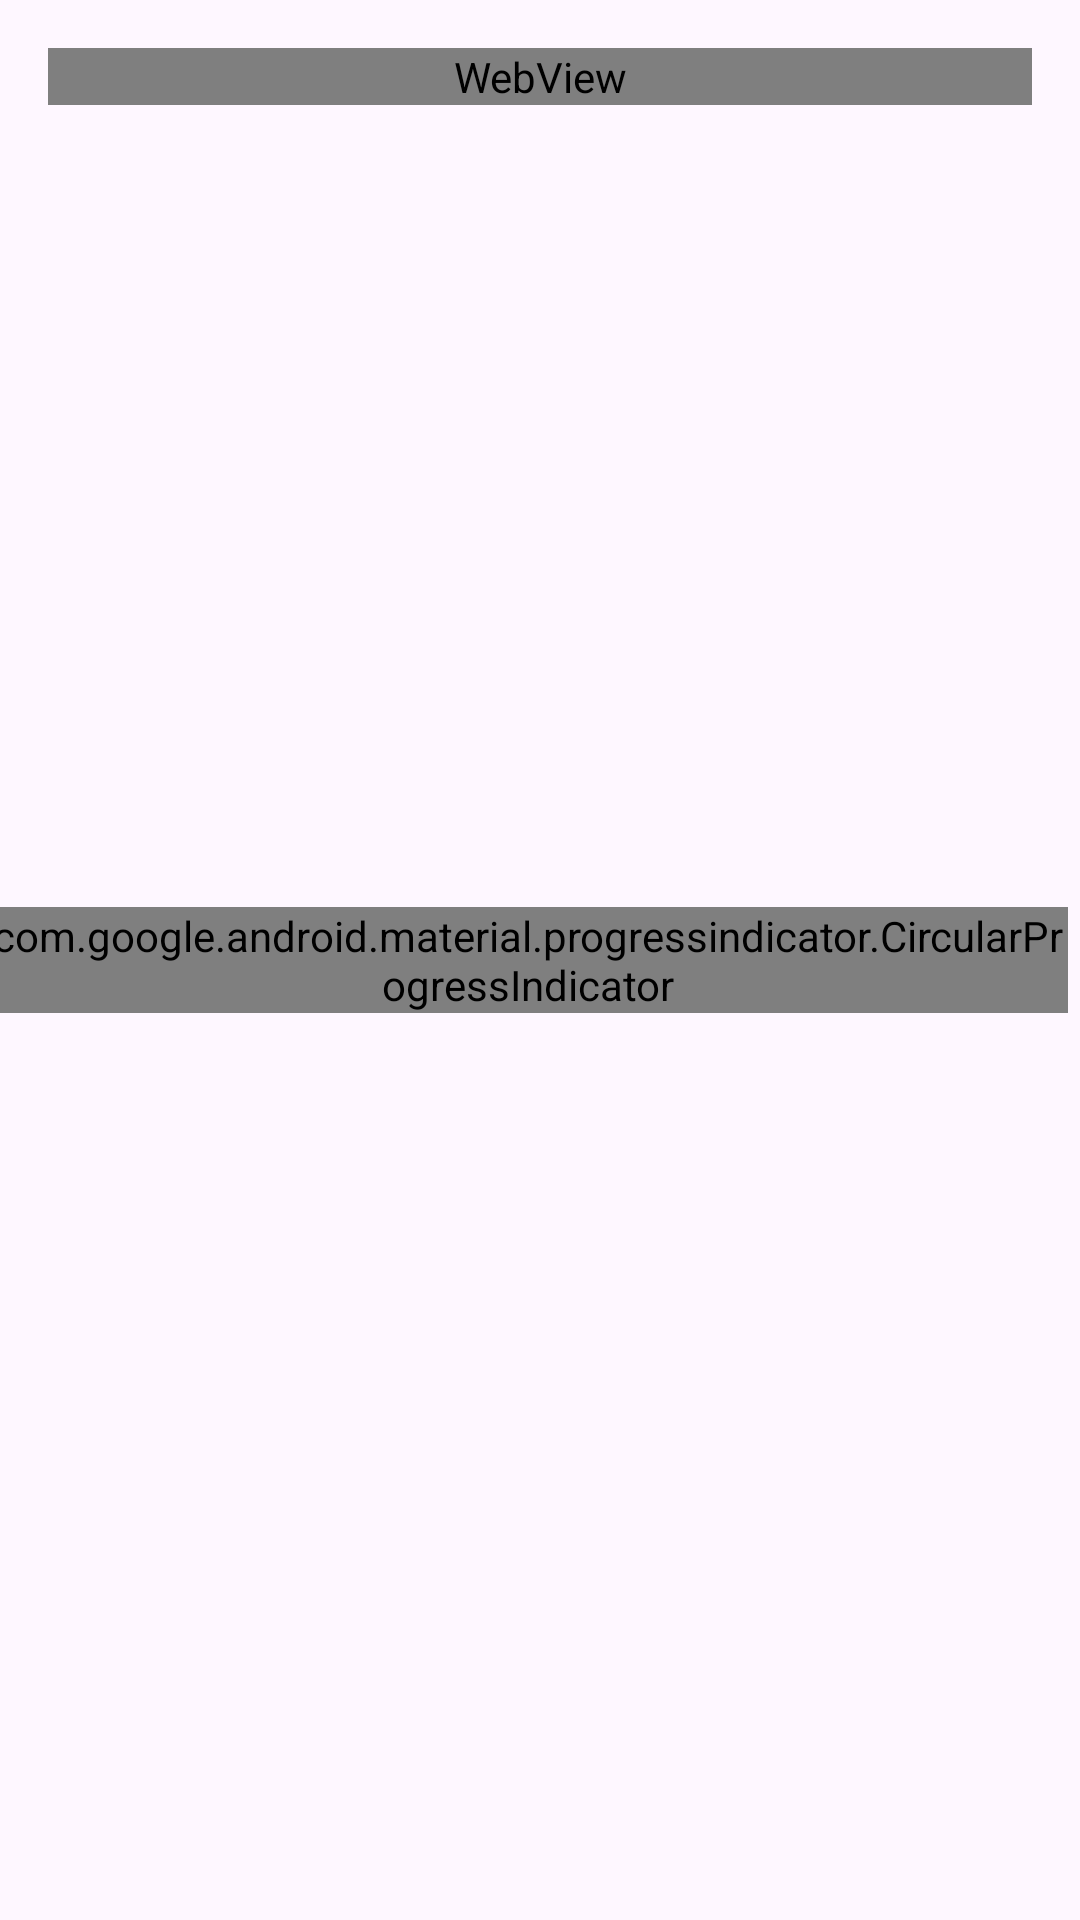

Reconstruct the res/layout file that produces this screen, plus the resources it refers to.
<!-- AndroidManifest.xml: application theme Theme.PallPedia -->
<!-- res/layout/activity_detail.xml -->
<?xml version="1.0" encoding="utf-8"?>
<androidx.coordinatorlayout.widget.CoordinatorLayout xmlns:android="http://schemas.android.com/apk/res/android"
    xmlns:app="http://schemas.android.com/apk/res-auto"
    xmlns:tools="http://schemas.android.com/tools"
    android:layout_width="match_parent"
    android:layout_height="match_parent"
    tools:context=".DetailActivity">

    <com.google.android.material.appbar.AppBarLayout
        android:id="@+id/app_bar_layout"
        android:layout_width="match_parent"
        android:layout_height="wrap_content">

        <com.google.android.material.appbar.CollapsingToolbarLayout
            app:contentScrim="@color/white"
            app:layout_scrollFlags="scroll|snap|exitUntilCollapsed"
            android:layout_width="match_parent"
            android:layout_height="wrap_content"
            app:titleEnabled="false">

            <androidx.constraintlayout.widget.ConstraintLayout
                android:layout_width="match_parent"
                android:layout_height="wrap_content">

                
                
                
                
                
                
                

                
                
                
                
                
                

                
                
                
                
                
                

                
                
                
                
                
                


                
                
                
                
                
                
                


            </androidx.constraintlayout.widget.ConstraintLayout>
        </com.google.android.material.appbar.CollapsingToolbarLayout>
    </com.google.android.material.appbar.AppBarLayout>
    <androidx.core.widget.NestedScrollView
        android:layout_width="match_parent"
        android:layout_height="match_parent"
        app:layout_behavior="com.google.android.material.appbar.AppBarLayout$ScrollingViewBehavior">

        <WebView
            android:id="@+id/wv_detail"
            android:layout_width="match_parent"
            android:layout_height="match_parent"
            android:layout_margin="16dp" />
    </androidx.core.widget.NestedScrollView>

    <include
        android:id="@+id/loading_view"
        layout="@layout/loading_layout"
        android:layout_width="match_parent"
        android:layout_height="match_parent"
        app:layout_anchorGravity="center"/>

</androidx.coordinatorlayout.widget.CoordinatorLayout>
<!-- res/layout/loading_layout.xml (included above) -->
<?xml version="1.0" encoding="utf-8"?>
<LinearLayout xmlns:android="http://schemas.android.com/apk/res/android"
    xmlns:app="http://schemas.android.com/apk/res-auto"
    android:layout_width="match_parent"
    android:layout_height="wrap_content"
    android:gravity="center"
    android:orientation="horizontal">

    <com.google.android.material.progressindicator.CircularProgressIndicator
        android:layout_width="match_parent"
        android:layout_height="wrap_content"
        android:indeterminate="true"
        app:indicatorColor="@color/orange"
        app:trackColor="#DCD5D5" />

    <TextView
        android:layout_width="wrap_content"
        android:layout_height="wrap_content"
        android:layout_marginStart="8dp"
        android:text="@string/getting_news"
        android:textSize="18sp" />

</LinearLayout>
<!-- resources referenced by this layout -->
<resources>
  <color name="white">#FFFFFFFF</color>
  <style name="Theme.PallPedia" parent="Base.Theme.PallPedia" />
  <style name="Base.Theme.PallPedia" parent="Theme.Material3.DayNight.NoActionBar">
          
          
      </style>
</resources>
